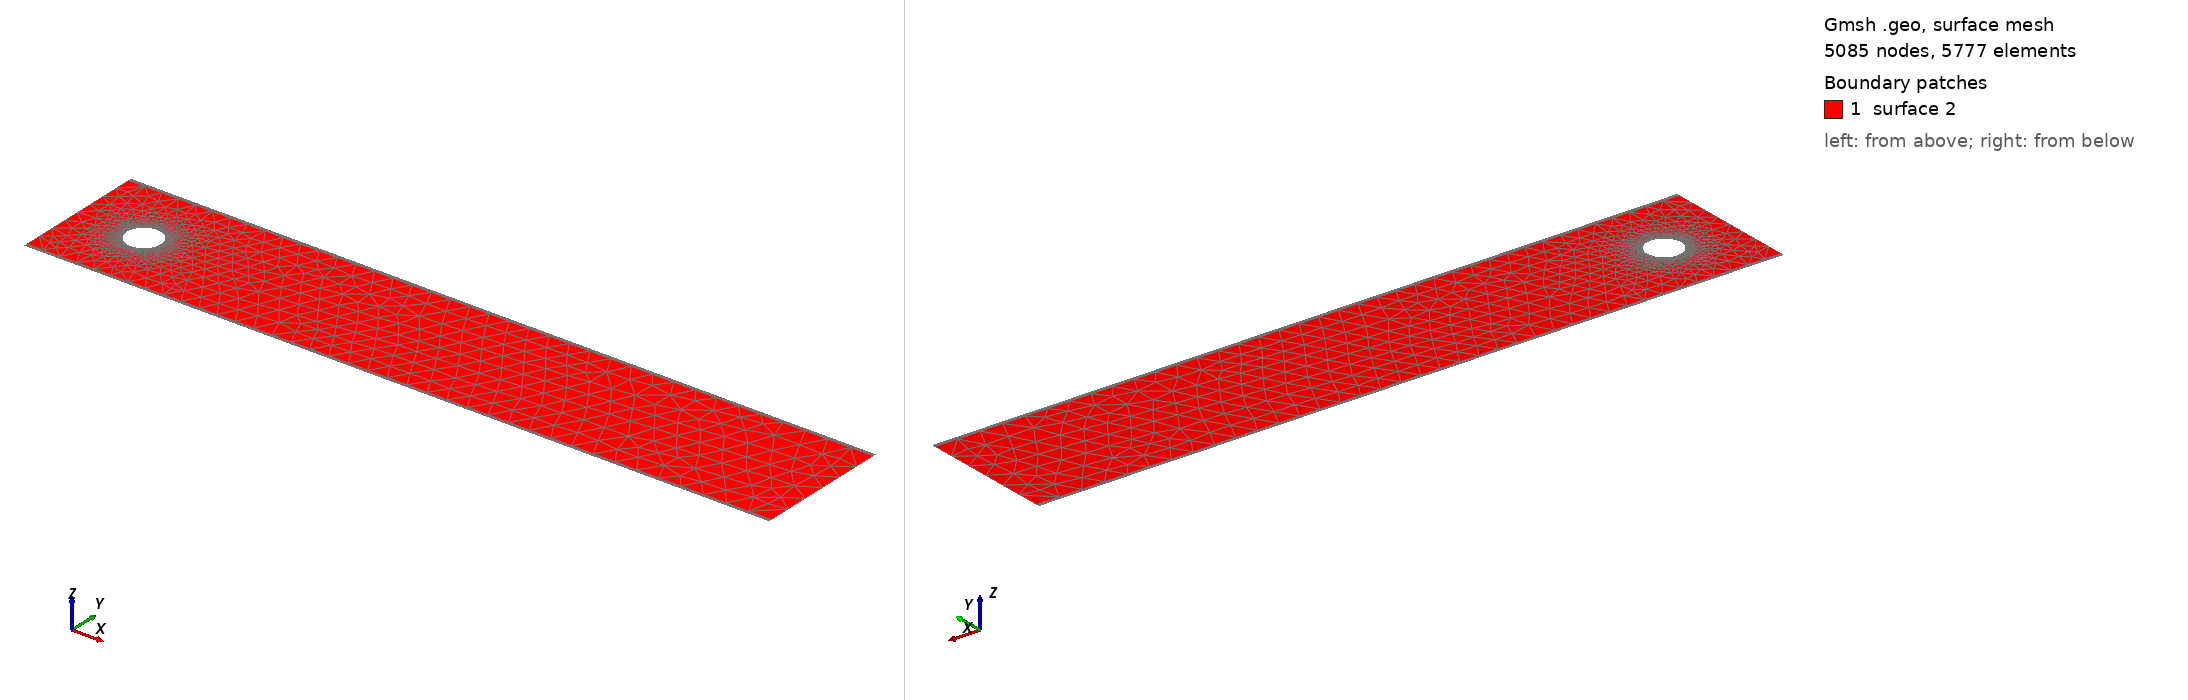

Gmsh geometry script, surface-meshed: 5085 nodes, 5777 surface elements. Boundary patches (legend numbers): 1 surface 2. Left view from above one corner, right view from below the opposite corner. The script declares no physical surfaces, so the legend lists its geometric surfaces. The drawing asked Gmsh for element sizes between 1% and 20% of the model's largest extent; the script's own settings can give other sizes.

=== Cylinder.geo (drawn) ===
// Mesh for a cylinder in a pipe using OpenCASCADE
SetFactory("OpenCASCADE");

// =========================================================
// GEOMETRY GENERATION
// =========================================================

// Define characteristic lengths for meshing
lc = 0.05;  // Fine mesh size
lcc = 0.07; // Coarser mesh size

// Define geometric dimensions
L = 2.2;  // Length of the domain
H = 0.41; // Height of the domain
D = 0.1;  // Diameter of the cylinder

// Define circle center coordinates
Xc = 0.2; // X-coordinate of the circle center
Yc = 0.2; // Y-coordinate of the circle center
R = D/2;  // Radius of the cylinder

// =========== Define Points ===========
Point(1) = {0, 0, 0, lc};   // Bottom-left corner
Point(2) = {L, 0, 0, lcc};  // Bottom-right corner
Point(3) = {0, H, 0, lc};   // Top-left corner
Point(4) = {L, H, 0, lcc};  // Top-right corner

// =========== Define Lines ===========
Line(1) = {1, 2}; // Bottom edge
Line(2) = {2, 4}; // Right edge
Line(3) = {4, 3}; // Top edge
Line(4) = {3, 1}; // Left edge

// =========== Define Circle ===========
Circle(5) = {Xc, Yc, 0, R, 0, 2*Pi}; // Full circle centered at (Xc, Yc)

// Force structured mesh on the cylinder boundary
Transfinite Curve{5} = 100; // Enforces 100 divisions along the circle

// =========== Define Surfaces ===========
// Outer rectangular boundary
Curve Loop(3) = {3, 4, 1, 2};       

// Inner circular boundary
Curve Loop(4) = {5};       

// Subtract the cylinder from the rectangle
Plane Surface(2) = {3, 4};

// =========================================================
// MESH GENERATION
// =========================================================

// Define physical groups for boundary conditions
Physical Line("Inlet") = {4};    // Left boundary
Physical Line("Outlet") = {2};   // Right boundary
Physical Line("Bottom") = {1};   // Bottom boundary
Physical Line("Top") = {3};      // Top boundary
Physical Line("Cylinder") = {5}; // Cylinder boundary (entire hole)

// =========================================================
// Boundary Layer Definition
// =========================================================

// Wall boundary layer for bottom and top boundaries
Field[1] = BoundaryLayer;
Field[1].EdgesList = {1, 3};  // Bottom and Top boundaries
Field[1].Size = 0.001;
Field[1].thickness = 0.01;
Field[1].ratio = 1.05;
Field[1].IntersectMetrics = 1;
Field[1].Quads = 1;
Field[1].PointsList = {1, 2, 3, 4};  // Points for the surface (optional based on your geometry)
BoundaryLayer Field = 1;

// Cylinder boundary layer
Field[2] = BoundaryLayer;
Field[2].EdgesList = {5};  // Cylinder boundary
Field[2].Size = 0.0001;
Field[2].thickness = 0.01;
Field[2].ratio = 1.05;
Field[2].IntersectMetrics = 1;
Field[2].Quads = 1;
BoundaryLayer Field = 2;

// =========================================================
// MESH SETTINGS
// =========================================================

// Use Delaunay algorithm (works well with OpenCASCADE)
Mesh.Algorithm = 6;
